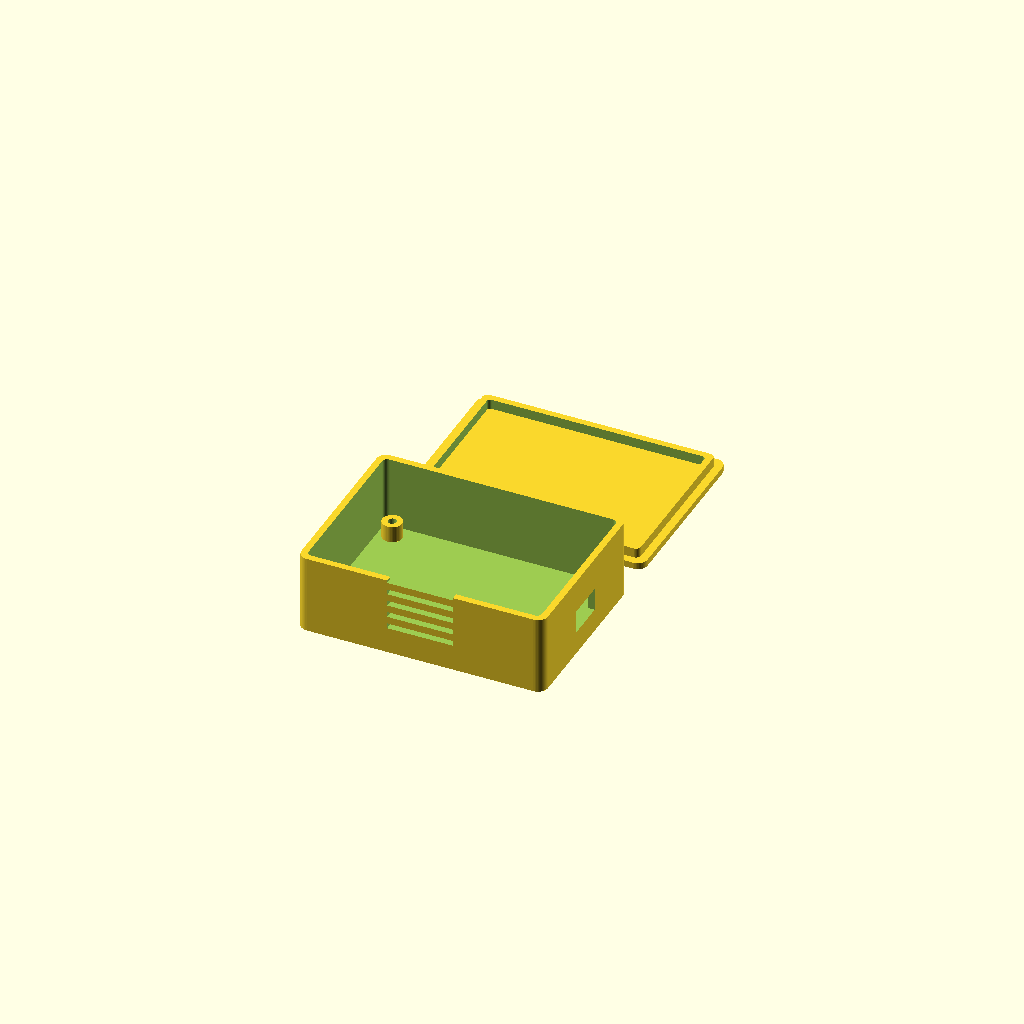
Cell 1: the model at its default parameters.
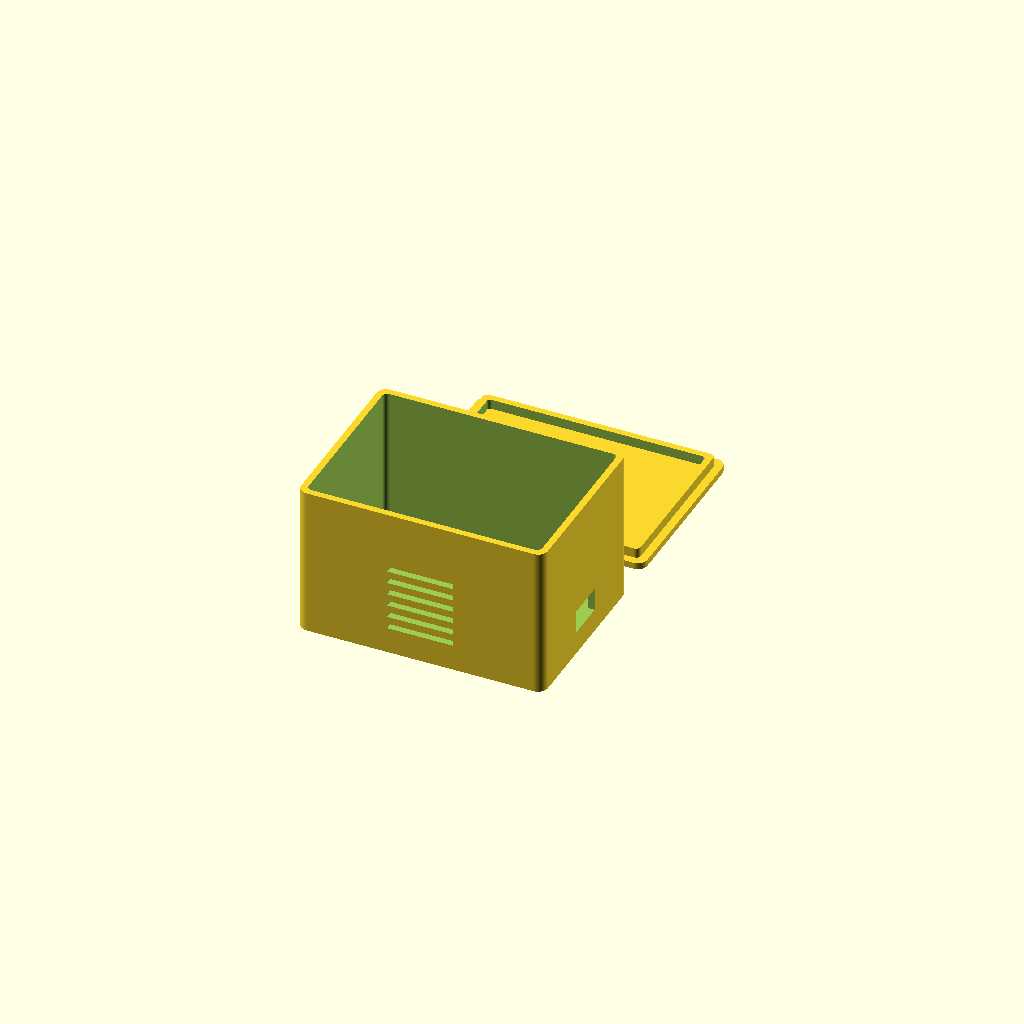
Cell 2 — inner_h set to 44, the other parameters unchanged.
All cells are drawn from one camera (rotation 55°, 0°, 25°, orthographic, colour scheme Cornfield), so only the parameter changes between them.
Source of the model, 05-openscad-parametric-enclosure/enclosure.scad:
// Parametric electronics enclosure with screw posts, vents and snap lid
// Usage: openscad -o box.stl -D 'part="box"' enclosure.scad
part = "both";            // "box" | "lid" | "both"
pcb_l = 70; pcb_w = 50;   // PCB size [mm]
wall = 2; clearance = 0.4;
inner_h = 22;
post_d = 6; screw_d = 2.5; hole_off = 4;
vent_n = 6; vent_w = 1.6; vent_l = 20;
$fn = 48;

in_l = pcb_l + 2*clearance; in_w = pcb_w + 2*clearance;
out_l = in_l + 2*wall;      out_w = in_w + 2*wall;

module rounded_box(l, w, h, r) {
    hull() for (x=[r, l-r], y=[r, w-r]) translate([x, y, 0]) cylinder(r=r, h=h);
}

module posts() {
    for (x=[hole_off, pcb_l-hole_off], y=[hole_off, pcb_w-hole_off])
        translate([wall+clearance+x, wall+clearance+y, wall])
            difference() { cylinder(d=post_d, h=5); cylinder(d=screw_d, h=6); }
}

module box() {
    difference() {
        rounded_box(out_l, out_w, inner_h + wall, 3);
        translate([wall, wall, wall]) rounded_box(in_l, in_w, inner_h + 1, 1.5);
        // side vents
        for (i=[0:vent_n-1])
            translate([out_l/2 - vent_l/2, -1, wall + 6 + i*(vent_w+2.2)]) cube([vent_l, wall+2, vent_w]);
        // USB cut-out
        translate([out_l-wall-1, out_w/2-6, wall+5]) cube([wall+2, 12, 7]);
    }
    posts();
}

module lid() {
    rounded_box(out_l, out_w, wall, 3);
    translate([wall+clearance, wall+clearance, wall])
        difference() {
            rounded_box(in_l-2*clearance, in_w-2*clearance, 3, 1.5);
            translate([wall, wall, -1]) rounded_box(in_l-2*clearance-2*wall, in_w-2*clearance-2*wall, 5, 1);
        }
}

if (part == "box" || part == "both") box();
if (part == "lid" || part == "both") translate([0, out_w + 10, 0]) lid();
Customizer parameters (derived from the source; name, type, default, range or options):
part: string, default "both"
inner_h: number, default 22
